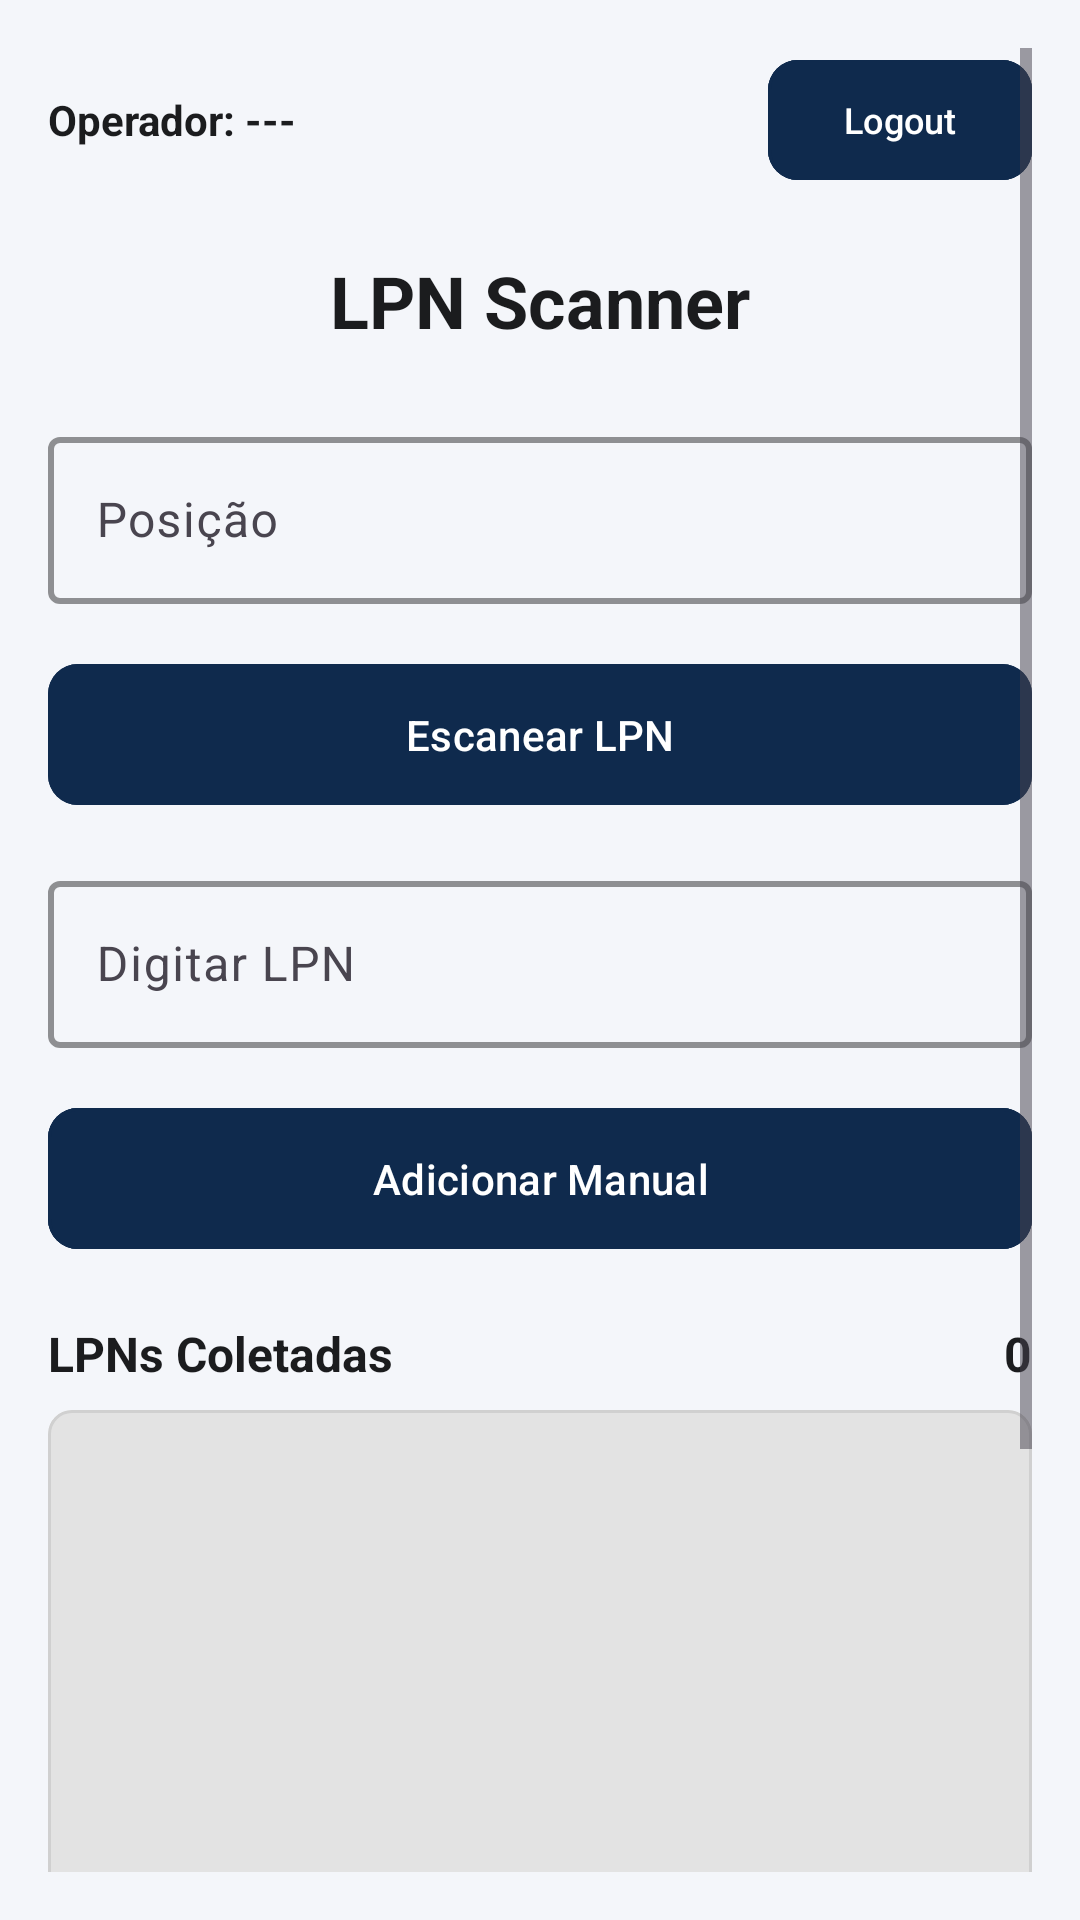

Produce the Android XML layout that renders to this screen, including the resource entries it uses.
<!-- AndroidManifest.xml: application theme Theme.LPNScanner -->
<!-- res/layout/activity_main.xml -->
<?xml version="1.0" encoding="utf-8"?>
<ScrollView xmlns:android="http://schemas.android.com/apk/res/android"
    xmlns:app="http://schemas.android.com/apk/res-auto"
    xmlns:tools="http://schemas.android.com/tools"
    android:layout_width="match_parent"
    android:layout_height="match_parent"
    android:background="@color/colorSurface"
    android:fillViewport="true"
    android:padding="16dp"
    tools:context=".MainActivity">

    <LinearLayout
        android:layout_width="match_parent"
        android:layout_height="wrap_content"
        android:orientation="vertical">

        
        <LinearLayout
            android:layout_width="match_parent"
            android:layout_height="wrap_content"
            android:layout_marginBottom="20dp"
            android:gravity="center_vertical"
            android:orientation="horizontal">

            <TextView
                android:id="@+id/tvOperator"
                android:layout_width="0dp"
                android:layout_height="wrap_content"
                android:layout_weight="1"
                android:text="Operador: ---"
                android:textColor="@color/colorOnSurface"
                android:textSize="14sp"
                android:textStyle="bold" />

            <com.google.android.material.button.MaterialButton
                android:id="@+id/btnLogout"
                style="@style/Widget.LPN.OutlinedButton"
                android:layout_width="wrap_content"
                android:layout_height="wrap_content"
                android:text="Logout"
                android:textAllCaps="false"
                android:textSize="12sp"
                android:contentDescription="Sair da sessão" />
        </LinearLayout>

        
        <TextView
            android:layout_width="match_parent"
            android:layout_height="wrap_content"
            android:layout_marginBottom="24dp"
            android:gravity="center"
            android:text="LPN Scanner"
            android:textColor="@color/colorOnSurface"
            android:textSize="24sp"
            android:textStyle="bold" />

        
        <com.google.android.material.textfield.TextInputLayout
            style="@style/Widget.Material3.TextInputLayout.OutlinedBox"
            android:layout_width="match_parent"
            android:layout_height="wrap_content"
            android:layout_marginBottom="16dp"
            app:boxStrokeColor="@color/colorPrimary"
            app:boxStrokeWidth="2dp">

            <com.google.android.material.textfield.TextInputEditText
                android:id="@+id/etPosition"
                android:layout_width="match_parent"
                android:layout_height="wrap_content"
                android:hint="Posição"
                android:textSize="16sp" />
        </com.google.android.material.textfield.TextInputLayout>

        
        <com.google.android.material.button.MaterialButton
            android:id="@+id/btnOpenCamera"
            style="@style/Widget.LPN.PrimaryButton"
            android:layout_width="match_parent"
            android:layout_height="55dp"
            android:layout_marginBottom="16dp"
            android:text="Escanear LPN" />

        
        <com.google.android.material.textfield.TextInputLayout
            style="@style/Widget.Material3.TextInputLayout.OutlinedBox"
            android:layout_width="match_parent"
            android:layout_height="wrap_content"
            android:layout_marginBottom="16dp"
            app:boxStrokeColor="@color/colorPrimary"
            app:boxStrokeWidth="2dp">

            <com.google.android.material.textfield.TextInputEditText
                android:id="@+id/etManualLpn"
                android:layout_width="match_parent"
                android:layout_height="wrap_content"
                android:hint="Digitar LPN"
                android:textSize="16sp" />
        </com.google.android.material.textfield.TextInputLayout>

        <com.google.android.material.button.MaterialButton
            android:id="@+id/btnAddManual"
            style="@style/Widget.LPN.OutlinedButton"
            android:layout_width="match_parent"
            android:layout_height="55dp"
            android:layout_marginBottom="12dp"
            android:text="Adicionar Manual" />

        
        <LinearLayout
            android:layout_width="match_parent"
            android:layout_height="wrap_content"
            android:layout_marginTop="8dp"
            android:layout_marginBottom="8dp"
            android:orientation="horizontal">

            <TextView
                android:id="@+id/tvListTitle"
                android:layout_width="0dp"
                android:layout_height="wrap_content"
                android:layout_weight="1"
                android:text="LPNs Coletadas"
                android:textColor="@color/colorOnSurface"
                android:textSize="16sp"
                android:textStyle="bold" />

            <TextView
                android:id="@+id/tvLpnCount"
                android:layout_width="wrap_content"
                android:layout_height="wrap_content"
                android:text="0"
                android:textColor="@color/colorOnSurface"
                android:textSize="16sp"
                android:textStyle="bold" />
        </LinearLayout>

        
        <com.google.android.material.card.MaterialCardView
            android:id="@+id/cardList"
            android:layout_width="match_parent"
            android:layout_height="wrap_content"
            android:layout_marginBottom="16dp"
            app:cardBackgroundColor="#E3E3E3"
            app:cardCornerRadius="8dp"
            app:cardElevation="0dp"
            app:cardUseCompatPadding="false"
            app:strokeColor="#D0D0D0"
            app:strokeWidth="1dp">

            <LinearLayout
                android:layout_width="match_parent"
                android:layout_height="wrap_content"
                android:background="#E3E3E3"
                android:orientation="vertical"
                android:padding="10dp">

                <androidx.recyclerview.widget.RecyclerView
                    android:id="@+id/rvLpns"
                    android:layout_width="match_parent"
                    android:layout_height="260dp"
                    android:background="#E3E3E3" />
            </LinearLayout>
        </com.google.android.material.card.MaterialCardView>

        
        <com.google.android.material.button.MaterialButton
            android:id="@+id/btnFinishCollection"
            style="@style/Widget.LPN.PrimaryButton"
            android:layout_width="match_parent"
            android:layout_height="55dp"
            android:layout_marginBottom="12dp"
            android:text="Finalizar Coleta" />

        
        <TextView
            android:id="@+id/tvStatus"
            android:layout_width="match_parent"
            android:layout_height="wrap_content"
            android:text="LPNs: 0"
            android:textAlignment="center"
            android:textColor="@color/colorOnSurface"
            android:textSize="14sp"
            android:visibility="gone" />
    </LinearLayout>
</ScrollView>
<!-- resources referenced by this layout -->
<resources>
  <color name="colorOnSurface">#1B1C1E</color>
  <color name="colorPrimary">#0F2A4D</color>
  <color name="colorSurface">#F4F6FA</color>
  <style name="Widget.LPN.OutlinedButton" parent="Widget.Material3.Button.OutlinedButton">
          <item name="android:strokeColor">@color/colorOutline</item>
          <item name="android:textColor">@android:color/white</item>
          <item name="cornerRadius">10dp</item>  
          <item name="rippleColor">@color/colorPrimaryPressed</item>
          <item name="android:backgroundTint">@color/colorPrimary</item>
      </style>
  <style name="Widget.LPN.PrimaryButton" parent="Widget.Material3.Button">
          <item name="android:backgroundTint">@color/colorPrimary</item>
          <item name="android:textColor">@android:color/white</item>
          <item name="cornerRadius">10dp</item>  
          <item name="rippleColor">@color/colorPrimaryPressed</item>
      </style>
  <style name="Theme.LPNScanner" parent="Theme.Material3.Light.NoActionBar">
          
          <item name="colorPrimary">@color/colorPrimary</item>
          <item name="colorPrimaryContainer">@color/colorPrimaryVariant</item>
          <item name="colorOnPrimary">@color/colorOnPrimary</item>
  
          <item name="colorSecondary">@color/colorSecondary</item>
          <item name="colorOnSecondary">@color/colorOnSecondary</item>
  
          <item name="colorSurface">@color/colorSurface</item>
          <item name="colorOnSurface">@color/colorOnSurface</item>
          <item name="colorOutline">@color/colorOutline</item>
  
          <item name="android:statusBarColor">@color/colorPrimary</item>
          <item name="android:navigationBarColor">@color/colorPrimary</item>
  
          
          <item name="materialButtonStyle">@style/Widget.LPN.PrimaryButton</item>
          <item name="materialButtonOutlinedStyle">@style/Widget.LPN.OutlinedButton</item>
      </style>
  <color name="colorOutline">#0F2A4D</color>
  <color name="colorPrimaryPressed">#12325C</color>
  <color name="colorPrimaryVariant">#0A1E38</color>
  <color name="colorOnPrimary">#FFFFFF</color>
  <color name="colorSecondary">#183864</color>
  <color name="colorOnSecondary">#FFFFFF</color>
</resources>
